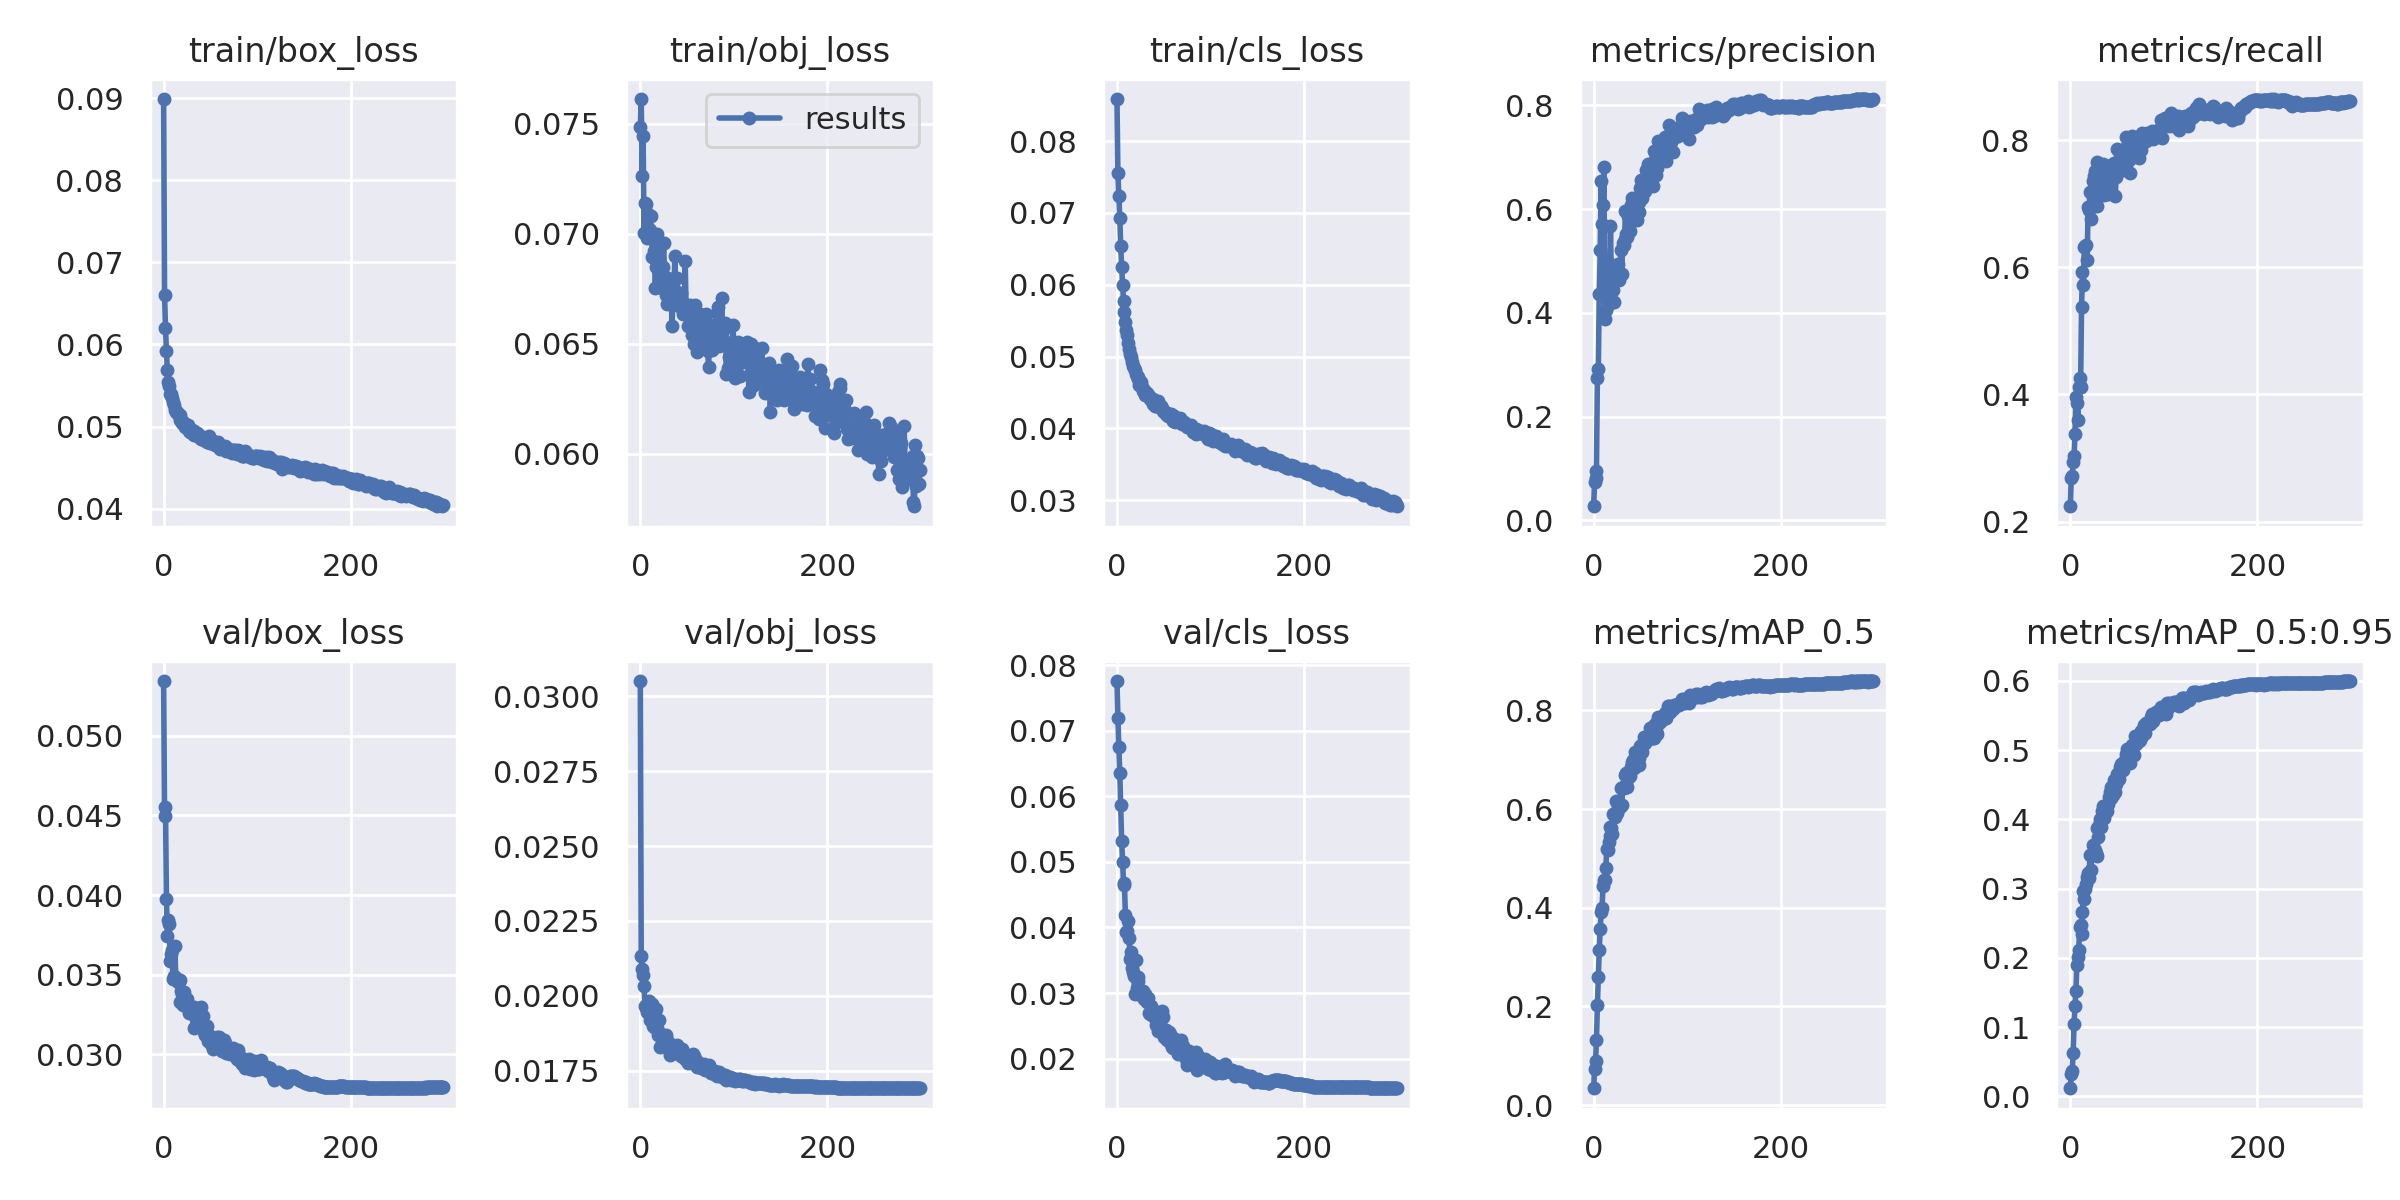

The table this chart was drawn from, first rows:
epoch, train/box_loss, train/obj_loss, train/cls_loss, metrics/precision, metrics/recall, metrics/mAP_0.5, metrics/mAP_0.5:0.95, val/box_loss, val/obj_loss, val/cls_loss, x/lr0, x/lr1, x/lr2
0, 0.08993, 0.07486, 0.08587, 0.02745, 0.224, 0.03422, 0.01184, 0.05344, 0.03052, 0.07762, 0.07039, 0.003291, 0.003291
1, 0.06607, 0.07612, 0.0755, 0.07355, 0.2682, 0.07262, 0.03303, 0.04499, 0.02132, 0.07195, 0.04036, 0.006602, 0.006602
2, 0.06205, 0.07261, 0.07233, 0.08115, 0.272, 0.0887, 0.03685, 0.0455, 0.0209, 0.06753, 0.01032, 0.009891, 0.009891
3, 0.05916, 0.07445, 0.06931, 0.09607, 0.2944, 0.1311, 0.06213, 0.03977, 0.02071, 0.06364, 0.009901, 0.009901, 0.009901
4, 0.05687, 0.07005, 0.06545, 0.2751, 0.3026, 0.203, 0.105, 0.03743, 0.02031, 0.0587, 0.009901, 0.009901, 0.009901
5, 0.05549, 0.07139, 0.06245, 0.2916, 0.3381, 0.2605, 0.1308, 0.0384, 0.01967, 0.05324, 0.009868, 0.009868, 0.009868
6, 0.05497, 0.07136, 0.05999, 0.436, 0.3952, 0.3149, 0.1524, 0.03818, 0.01959, 0.04994, 0.009835, 0.009835, 0.009835
7, 0.05398, 0.06981, 0.05776, 0.5203, 0.3868, 0.3576, 0.1901, 0.03588, 0.01946, 0.04686, 0.009802, 0.009802, 0.009802
8, 0.05399, 0.0709, 0.05625, 0.6533, 0.359, 0.3908, 0.2012, 0.0363, 0.01968, 0.04649, 0.009769, 0.009769, 0.009769
9, 0.05352, 0.07023, 0.05487, 0.571, 0.4118, 0.3996, 0.211, 0.03653, 0.01983, 0.04193, 0.009736, 0.009736, 0.009736
10, 0.05294, 0.07016, 0.05366, 0.6069, 0.4254, 0.4437, 0.2449, 0.03474, 0.01921, 0.03925, 0.009703, 0.009703, 0.009703
11, 0.05258, 0.07079, 0.05294, 0.6816, 0.4116, 0.4567, 0.2477, 0.03493, 0.01951, 0.03945, 0.00967, 0.00967, 0.00967
12, 0.05204, 0.06986, 0.05187, 0.3891, 0.5373, 0.4573, 0.2338, 0.03683, 0.01971, 0.04099, 0.009637, 0.009637, 0.009637
13, 0.05173, 0.06895, 0.05102, 0.4057, 0.5924, 0.48, 0.2667, 0.03479, 0.01947, 0.03836, 0.009604, 0.009604, 0.009604
14, 0.05174, 0.06998, 0.0504, 0.502, 0.5728, 0.5184, 0.2968, 0.03469, 0.01901, 0.03519, 0.009571, 0.009571, 0.009571
15, 0.05157, 0.06922, 0.04991, 0.4272, 0.6313, 0.5174, 0.2856, 0.03455, 0.01895, 0.03631, 0.009538, 0.009538, 0.009538
16, 0.05139, 0.06752, 0.04926, 0.4173, 0.6335, 0.5325, 0.2997, 0.03451, 0.01898, 0.03379, 0.009505, 0.009505, 0.009505
17, 0.05083, 0.06847, 0.04872, 0.4342, 0.6347, 0.5453, 0.3063, 0.03466, 0.01957, 0.03317, 0.009472, 0.009472, 0.009472
18, 0.05137, 0.06998, 0.04847, 0.5668, 0.6112, 0.5637, 0.3168, 0.03329, 0.01892, 0.03266, 0.009439, 0.009439, 0.009439
19, 0.05082, 0.0687, 0.04806, 0.4457, 0.6944, 0.5614, 0.3232, 0.03399, 0.01869, 0.02982, 0.009406, 0.009406, 0.009406
20, 0.05046, 0.06885, 0.04755, 0.4551, 0.6905, 0.5488, 0.3159, 0.03378, 0.01918, 0.03506, 0.009373, 0.009373, 0.009373
21, 0.0505, 0.06763, 0.04724, 0.4438, 0.7191, 0.5901, 0.3492, 0.03309, 0.01828, 0.03078, 0.00934, 0.00934, 0.00934
22, 0.05043, 0.06959, 0.04715, 0.4204, 0.6765, 0.591, 0.3274, 0.03388, 0.01873, 0.03182, 0.009307, 0.009307, 0.009307
23, 0.04995, 0.06755, 0.04687, 0.4633, 0.7151, 0.5844, 0.3503, 0.03354, 0.01841, 0.03246, 0.009274, 0.009274, 0.009274
24, 0.04999, 0.06851, 0.04602, 0.4795, 0.7358, 0.6169, 0.3623, 0.03328, 0.01851, 0.02989, 0.009241, 0.009241, 0.009241
25, 0.05001, 0.06958, 0.04626, 0.4663, 0.7435, 0.5915, 0.3505, 0.0335, 0.01859, 0.03051, 0.009208, 0.009208, 0.009208
26, 0.05017, 0.0678, 0.04641, 0.4945, 0.7512, 0.6045, 0.356, 0.03288, 0.01851, 0.02974, 0.009175, 0.009175, 0.009175
27, 0.04949, 0.06757, 0.04582, 0.4626, 0.7128, 0.6061, 0.3516, 0.0326, 0.01859, 0.03028, 0.009142, 0.009142, 0.009142
28, 0.04929, 0.06721, 0.04526, 0.4739, 0.696, 0.6053, 0.3474, 0.03283, 0.0187, 0.03036, 0.009109, 0.009109, 0.009109
29, 0.04935, 0.0668, 0.0453, 0.5209, 0.7654, 0.6438, 0.3878, 0.03278, 0.01824, 0.02907, 0.009076, 0.009076, 0.009076
30, 0.04955, 0.06798, 0.04469, 0.474, 0.738, 0.6085, 0.3746, 0.0328, 0.01845, 0.02981, 0.009043, 0.009043, 0.009043
31, 0.04914, 0.06714, 0.04463, 0.5341, 0.7247, 0.6444, 0.3913, 0.03265, 0.01843, 0.02924, 0.00901, 0.00901, 0.00901
32, 0.049, 0.06716, 0.04488, 0.531, 0.748, 0.6437, 0.4, 0.03166, 0.01803, 0.02866, 0.008977, 0.008977, 0.008977
33, 0.04942, 0.06746, 0.04464, 0.5422, 0.7267, 0.644, 0.3883, 0.03298, 0.01822, 0.02929, 0.008944, 0.008944, 0.008944
34, 0.04893, 0.06583, 0.04449, 0.5965, 0.7493, 0.6697, 0.4117, 0.03268, 0.01823, 0.0269, 0.008911, 0.008911, 0.008911
35, 0.04926, 0.0673, 0.04415, 0.5515, 0.7627, 0.6733, 0.4194, 0.03223, 0.01813, 0.02684, 0.008878, 0.008878, 0.008878
36, 0.04915, 0.06748, 0.04408, 0.5471, 0.7136, 0.6443, 0.4019, 0.03193, 0.01809, 0.02796, 0.008845, 0.008845, 0.008845
37, 0.04913, 0.06901, 0.04392, 0.5863, 0.731, 0.6622, 0.4085, 0.03268, 0.0183, 0.02756, 0.008812, 0.008812, 0.008812
38, 0.04877, 0.06723, 0.04407, 0.5913, 0.7154, 0.6735, 0.4193, 0.03226, 0.01822, 0.02645, 0.008779, 0.008779, 0.008779
39, 0.04886, 0.06798, 0.0434, 0.5576, 0.7263, 0.6676, 0.4114, 0.03208, 0.01837, 0.02742, 0.008746, 0.008746, 0.008746
40, 0.04845, 0.06706, 0.04353, 0.6078, 0.716, 0.6859, 0.4227, 0.033, 0.01815, 0.02647, 0.008713, 0.008713, 0.008713
41, 0.04871, 0.06674, 0.04314, 0.6209, 0.7283, 0.695, 0.432, 0.03186, 0.01808, 0.02699, 0.00868, 0.00868, 0.00868
42, 0.04843, 0.06686, 0.04316, 0.608, 0.7395, 0.6997, 0.4396, 0.03238, 0.01817, 0.02509, 0.008647, 0.008647, 0.008647
43, 0.04831, 0.06731, 0.04306, 0.5924, 0.7389, 0.6832, 0.431, 0.03142, 0.01806, 0.02659, 0.008614, 0.008614, 0.008614
44, 0.04852, 0.06677, 0.04382, 0.6158, 0.7609, 0.7157, 0.4467, 0.03123, 0.01799, 0.02416, 0.008581, 0.008581, 0.008581
45, 0.0482, 0.06696, 0.04308, 0.6088, 0.7583, 0.7034, 0.4421, 0.03137, 0.01821, 0.02532, 0.008548, 0.008548, 0.008548
46, 0.04812, 0.06634, 0.04292, 0.5784, 0.7514, 0.6981, 0.4357, 0.03175, 0.01812, 0.0252, 0.008515, 0.008515, 0.008515
47, 0.04808, 0.06678, 0.04313, 0.623, 0.764, 0.7171, 0.457, 0.03086, 0.01791, 0.02446, 0.008482, 0.008482, 0.008482
48, 0.04882, 0.06875, 0.04289, 0.5945, 0.7129, 0.6894, 0.439, 0.0312, 0.01794, 0.02718, 0.008449, 0.008449, 0.008449
49, 0.04813, 0.06645, 0.04238, 0.6143, 0.7417, 0.7043, 0.4514, 0.03104, 0.01787, 0.02638, 0.008416, 0.008416, 0.008416
50, 0.04795, 0.06661, 0.04226, 0.6399, 0.7853, 0.7275, 0.4651, 0.03093, 0.01793, 0.02321, 0.008383, 0.008383, 0.008383
51, 0.04804, 0.06582, 0.04231, 0.6569, 0.7524, 0.7172, 0.4634, 0.03065, 0.01777, 0.02417, 0.00835, 0.00835, 0.00835
52, 0.04797, 0.06587, 0.04205, 0.6207, 0.7579, 0.715, 0.4588, 0.0306, 0.01789, 0.02432, 0.008317, 0.008317, 0.008317
53, 0.04818, 0.06678, 0.04181, 0.6412, 0.779, 0.7345, 0.4749, 0.0303, 0.01791, 0.02382, 0.008284, 0.008284, 0.008284
54, 0.04816, 0.06607, 0.0421, 0.6537, 0.7743, 0.7453, 0.4797, 0.03056, 0.01788, 0.02285, 0.008251, 0.008251, 0.008251
55, 0.04773, 0.06542, 0.04174, 0.6353, 0.7711, 0.7345, 0.4799, 0.03095, 0.01776, 0.02363, 0.008218, 0.008218, 0.008218
56, 0.04797, 0.06553, 0.04185, 0.6755, 0.753, 0.7451, 0.4717, 0.03067, 0.01806, 0.02397, 0.008185, 0.008185, 0.008185
57, 0.04773, 0.06501, 0.04181, 0.6453, 0.7681, 0.7461, 0.4802, 0.03106, 0.01798, 0.02382, 0.008152, 0.008152, 0.008152
58, 0.04809, 0.06679, 0.04194, 0.6866, 0.7667, 0.7434, 0.4861, 0.03084, 0.01781, 0.02225, 0.008119, 0.008119, 0.008119
59, 0.0475, 0.06588, 0.04191, 0.646, 0.7858, 0.742, 0.4821, 0.03106, 0.01782, 0.02179, 0.008086, 0.008086, 0.008086
... 240 more rows
